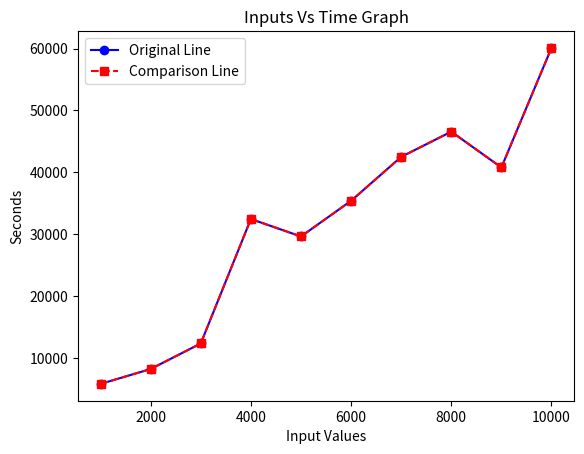

Recreate this plot in Python.
import matplotlib.pyplot as plt

values = [
( 1000, 5811 ),
( 2000, 8220 ),
( 3000, 12349 ),
( 4000, 32460 ),
( 5000, 29640 ),
( 6000, 35400 ),
( 7000, 42500 ),
( 8000, 46580 ),
( 9000, 40790 ),
( 10000, 60110 )
]



comparison_values = [
( 1000, 5811 ),
( 2000, 8220 ),
( 3000, 12349 ),
( 4000, 32460 ),
( 5000, 29640 ),
( 6000, 35400 ),
( 7000, 42500 ),
( 8000, 46580 ),
( 9000, 40790 ),
( 10000, 60110 )

]

x_values, y_values = zip(*values)

x_comparison, y_comparison = zip(*comparison_values)

plt.plot(x_values, y_values, marker='o', linestyle='-', color='b', label='Original Line')

plt.plot(x_comparison, y_comparison, marker='s', linestyle='--', color='r', label='Comparison Line')

plt.xlabel('Input Values')
plt.ylabel('Seconds')

plt.title('Inputs Vs Time Graph')

plt.legend()

plt.show()